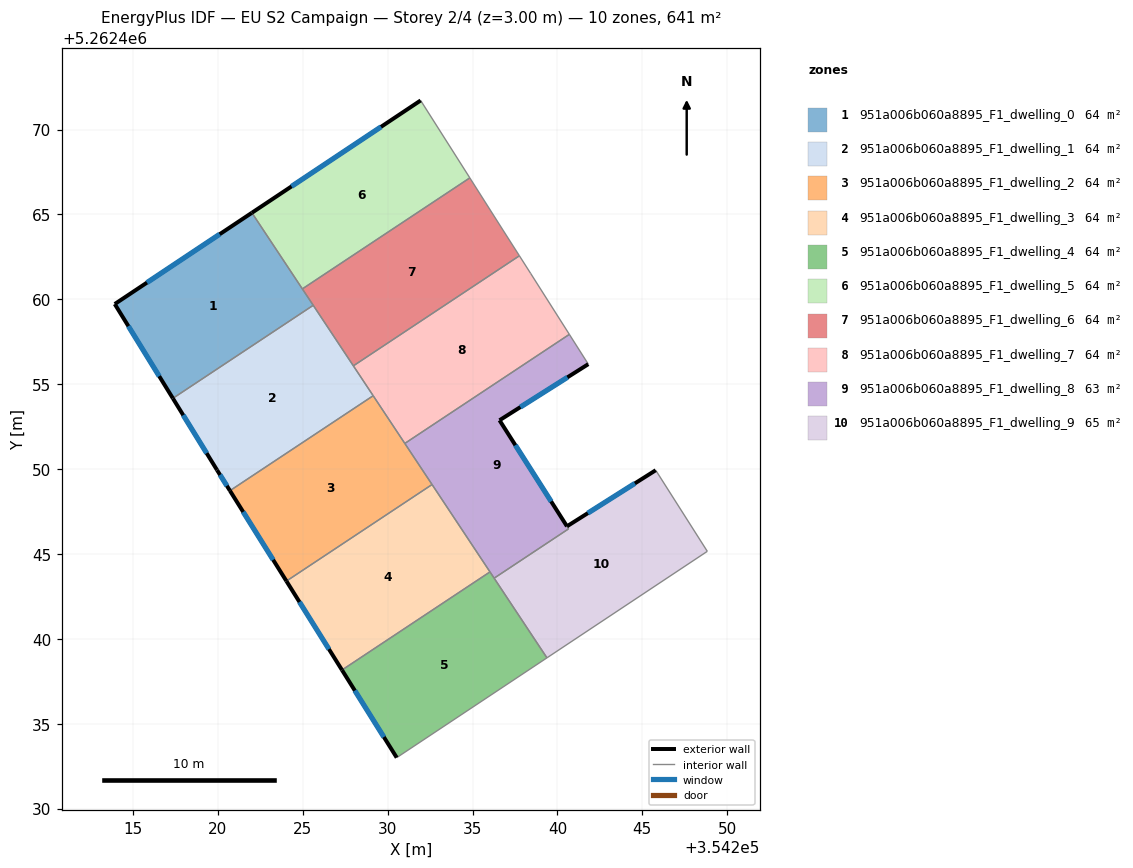
=== STOREY PLAN SPEC (per zone: floor XY polygon, exterior-wall plan segments, windows/doors) ===
zone 1: 951a006b060a8895_F1_dwelling_0  (64.1 m²)
  floor: (354222.00, 5262465.10) (354225.61, 5262459.65) (354217.34, 5262454.17) (354213.92, 5262459.72)
  exterior wall: (354222.00, 5262465.10) – (354213.92, 5262459.72)  [9.7 m]
    window: (354220.10, 5262463.84) – (354215.82, 5262460.99)  [8.2 m²]
  exterior wall: (354213.92, 5262459.72) – (354217.34, 5262454.17)  [6.5 m]
    window: (354214.72, 5262458.42) – (354216.54, 5262455.47)  [5.5 m²]
  interior walls: 3
zone 2: 951a006b060a8895_F1_dwelling_1  (64.1 m²)
  floor: (354225.61, 5262459.65) (354229.14, 5262454.32) (354220.70, 5262448.73) (354219.94, 5262449.94) (354217.34, 5262454.17)
  exterior wall: (354217.34, 5262454.17) – (354219.94, 5262449.94)  [5.0 m]
    window: (354217.95, 5262453.18) – (354219.33, 5262450.93)  [4.2 m²]
  exterior wall: (354219.94, 5262449.94) – (354220.70, 5262448.73)  [1.4 m]
    window: (354220.12, 5262449.66) – (354220.53, 5262449.01)  [1.2 m²]
  interior walls: 4
zone 3: 951a006b060a8895_F1_dwelling_2  (64.1 m²)
  floor: (354229.14, 5262454.32) (354232.61, 5262449.09) (354224.03, 5262443.40) (354220.70, 5262448.73)
  exterior wall: (354220.70, 5262448.73) – (354224.03, 5262443.40)  [6.3 m]
    window: (354221.49, 5262447.48) – (354223.25, 5262444.65)  [5.3 m²]
  interior walls: 4
zone 4: 951a006b060a8895_F1_dwelling_3  (64.1 m²)
  floor: (354232.61, 5262449.09) (354236.03, 5262443.94) (354227.31, 5262438.16) (354224.03, 5262443.40)
  exterior wall: (354224.03, 5262443.40) – (354227.31, 5262438.16)  [6.2 m]
    window: (354224.80, 5262442.17) – (354226.54, 5262439.39)  [5.2 m²]
  interior walls: 3
zone 5: 951a006b060a8895_F1_dwelling_4  (64.1 m²)
  floor: (354236.03, 5262443.94) (354239.38, 5262438.88) (354230.53, 5262433.00) (354227.31, 5262438.16)
  exterior wall: (354227.31, 5262438.16) – (354230.53, 5262433.00)  [6.1 m]
    window: (354228.06, 5262436.95) – (354229.77, 5262434.21)  [5.1 m²]
  interior walls: 4
zone 6: 951a006b060a8895_F1_dwelling_5  (64.1 m²)
  floor: (354231.94, 5262471.72) (354234.84, 5262467.16) (354224.97, 5262460.62) (354222.00, 5262465.10)
  exterior wall: (354231.94, 5262471.72) – (354222.00, 5262465.10)  [11.9 m]
    window: (354229.61, 5262470.16) – (354224.33, 5262466.65)  [10.1 m²]
  interior walls: 3
zone 7: 951a006b060a8895_F1_dwelling_6  (64.1 m²)
  floor: (354234.84, 5262467.16) (354236.79, 5262464.08) (354237.76, 5262462.57) (354227.98, 5262456.08) (354224.97, 5262460.62)
  interior walls: 6
zone 8: 951a006b060a8895_F1_dwelling_7  (64.1 m²)
  floor: (354238.42, 5262461.54) (354240.70, 5262457.94) (354231.01, 5262451.51) (354227.98, 5262456.08) (354237.76, 5262462.57)
  interior walls: 6
zone 9: 951a006b060a8895_F1_dwelling_8  (63.4 m²)
  floor: (354240.70, 5262457.94) (354241.82, 5262456.18) (354236.59, 5262452.88) (354240.56, 5262446.63) (354240.65, 5262446.47) (354236.27, 5262443.57) (354231.01, 5262451.51)
  exterior wall: (354236.59, 5262452.88) – (354241.82, 5262456.18)  [6.2 m]
    window: (354237.82, 5262453.65) – (354240.59, 5262455.40)  [5.2 m²]
  exterior wall: (354240.56, 5262446.63) – (354236.59, 5262452.88)  [7.4 m]
    window: (354239.63, 5262448.09) – (354237.52, 5262451.41)  [6.2 m²]
  interior walls: 7
zone 10: 951a006b060a8895_F1_dwelling_9  (64.8 m²)
  floor: (354245.81, 5262449.90) (354248.83, 5262445.15) (354239.38, 5262438.88) (354236.27, 5262443.57) (354240.66, 5262446.48) (354240.56, 5262446.63) (354245.79, 5262449.93)
  exterior wall: (354245.79, 5262449.93) – (354240.56, 5262446.63)  [6.2 m]
    window: (354244.56, 5262449.16) – (354241.79, 5262447.40)  [5.2 m²]
  interior walls: 6

=== DERIVED (storey summary) ===
Building: EU S2 Campaign
Storey: 2 of 4  (floor level z = 3.00 m)
Storey gross floor area: 641.0 m²
Zones on this storey: 10
  - 951a006b060a8895_F1_dwelling_0: floor 64.1 m²; exterior wall 16.2 m (48.7 m²); 2 window(s) 13.7 m²; WWR 28.1%
  - 951a006b060a8895_F1_dwelling_1: floor 64.1 m²; exterior wall 6.4 m (19.2 m²); 2 window(s) 5.4 m²; WWR 28.1%
  - 951a006b060a8895_F1_dwelling_2: floor 64.1 m²; exterior wall 6.3 m (18.8 m²); 1 window(s) 5.3 m²; WWR 28.1%
  - 951a006b060a8895_F1_dwelling_3: floor 64.1 m²; exterior wall 6.2 m (18.5 m²); 1 window(s) 5.2 m²; WWR 28.1%
  - 951a006b060a8895_F1_dwelling_4: floor 64.1 m²; exterior wall 6.1 m (18.3 m²); 1 window(s) 5.1 m²; WWR 28.1%
  - 951a006b060a8895_F1_dwelling_5: floor 64.1 m²; exterior wall 11.9 m (35.8 m²); 1 window(s) 10.1 m²; WWR 28.1%
  - 951a006b060a8895_F1_dwelling_6: floor 64.1 m²
  - 951a006b060a8895_F1_dwelling_7: floor 64.1 m²
  - 951a006b060a8895_F1_dwelling_8: floor 63.4 m²; exterior wall 13.6 m (40.8 m²); 2 window(s) 11.5 m²; WWR 28.1%
  - 951a006b060a8895_F1_dwelling_9: floor 64.8 m²; exterior wall 6.2 m (18.6 m²); 1 window(s) 5.2 m²; WWR 28.1%
Zone adjacency (shared interzone walls):
  - 951a006b060a8895_F1_dwelling_0 ↔ 951a006b060a8895_F1_dwelling_1
  - 951a006b060a8895_F1_dwelling_0 ↔ 951a006b060a8895_F1_dwelling_5
  - 951a006b060a8895_F1_dwelling_0 ↔ 951a006b060a8895_F1_dwelling_6
  - 951a006b060a8895_F1_dwelling_1 ↔ 951a006b060a8895_F1_dwelling_2
  - 951a006b060a8895_F1_dwelling_1 ↔ 951a006b060a8895_F1_dwelling_6
  - 951a006b060a8895_F1_dwelling_1 ↔ 951a006b060a8895_F1_dwelling_7
  - 951a006b060a8895_F1_dwelling_2 ↔ 951a006b060a8895_F1_dwelling_3
  - 951a006b060a8895_F1_dwelling_2 ↔ 951a006b060a8895_F1_dwelling_7
  - 951a006b060a8895_F1_dwelling_2 ↔ 951a006b060a8895_F1_dwelling_8
  - 951a006b060a8895_F1_dwelling_3 ↔ 951a006b060a8895_F1_dwelling_4
  - 951a006b060a8895_F1_dwelling_3 ↔ 951a006b060a8895_F1_dwelling_8
  - 951a006b060a8895_F1_dwelling_4 ↔ 951a006b060a8895_F1_dwelling_8
  - 951a006b060a8895_F1_dwelling_4 ↔ 951a006b060a8895_F1_dwelling_9
  - 951a006b060a8895_F1_dwelling_5 ↔ 951a006b060a8895_F1_dwelling_6
  - 951a006b060a8895_F1_dwelling_6 ↔ 951a006b060a8895_F1_dwelling_7
  - 951a006b060a8895_F1_dwelling_7 ↔ 951a006b060a8895_F1_dwelling_8
  - 951a006b060a8895_F1_dwelling_8 ↔ 951a006b060a8895_F1_dwelling_9